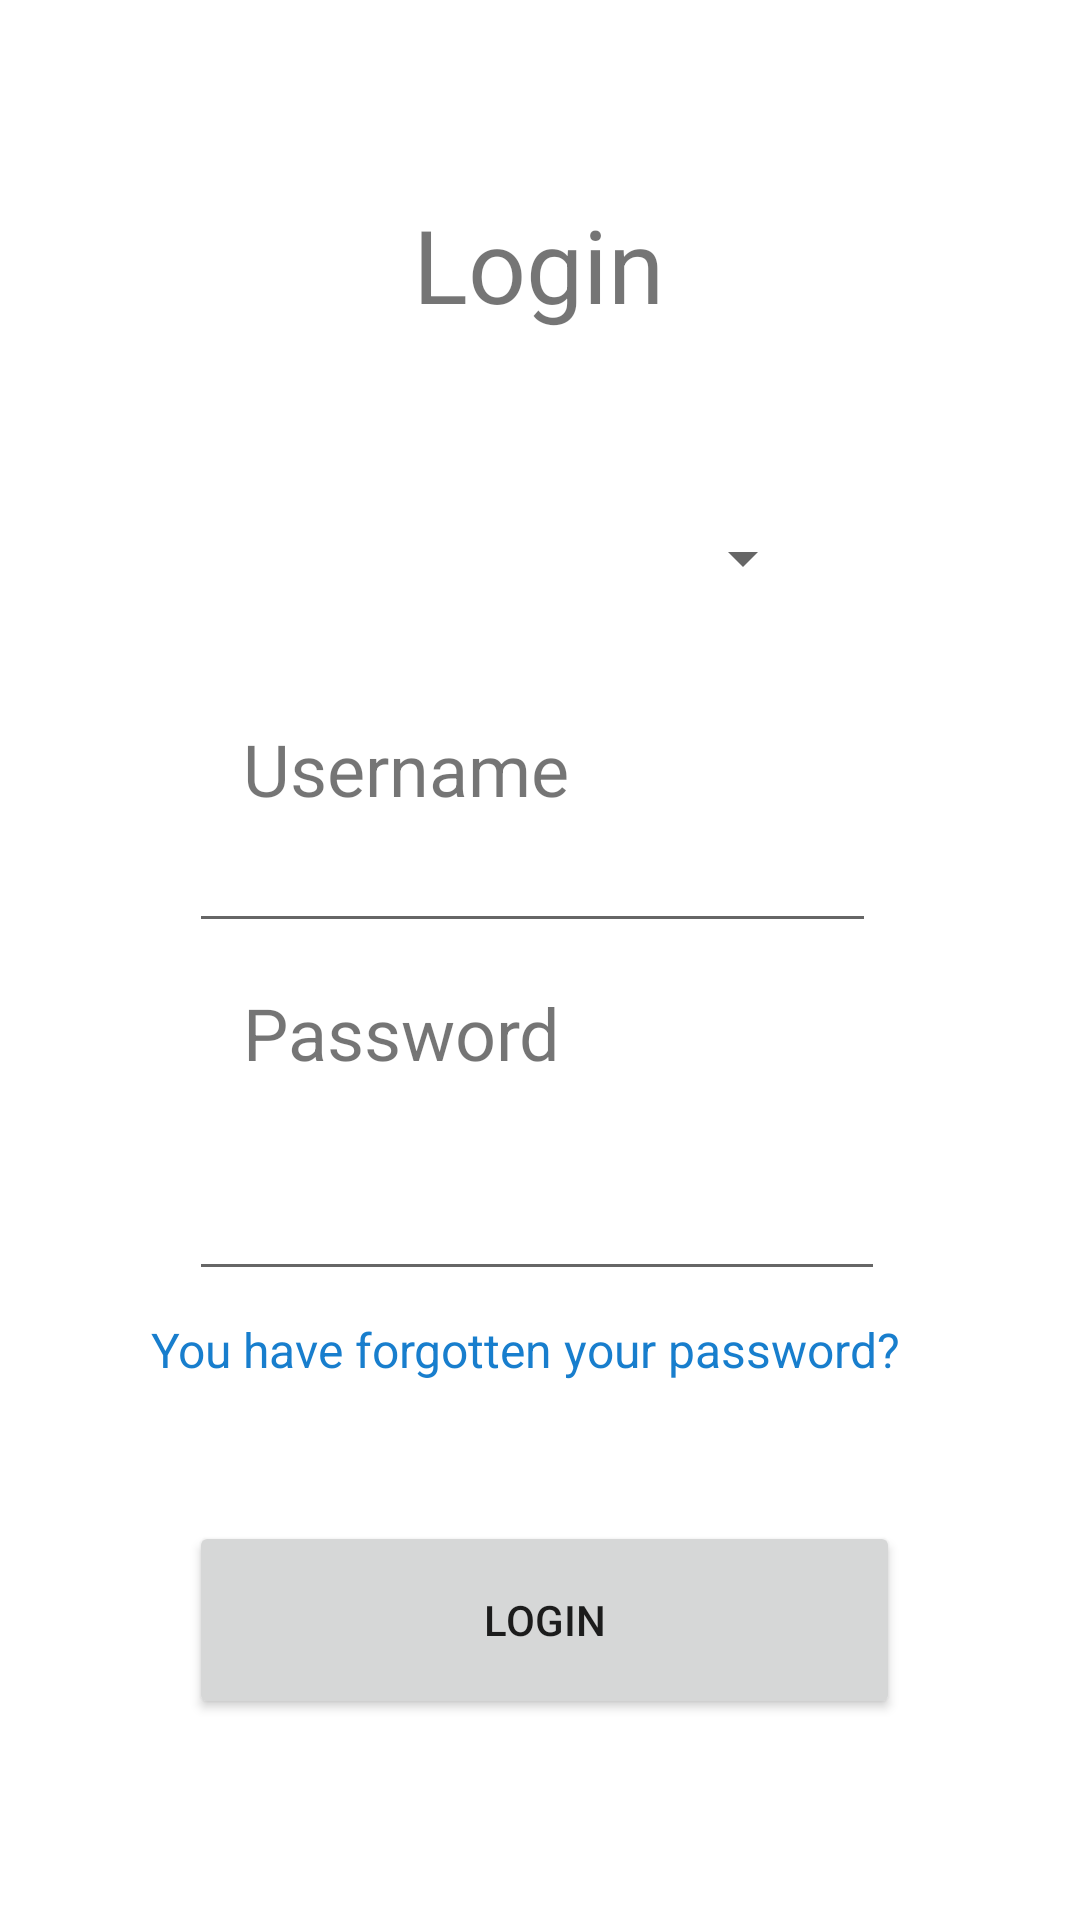

Reconstruct the res/layout file that produces this screen, plus the resources it refers to.
<!-- AndroidManifest.xml: application theme Theme.ClubPilot -->
<!-- res/layout/activity_inici_sessio2.xml -->
<?xml version="1.0" encoding="utf-8"?>
<androidx.constraintlayout.widget.ConstraintLayout xmlns:android="http://schemas.android.com/apk/res/android"
    xmlns:app="http://schemas.android.com/apk/res-auto"
    xmlns:tools="http://schemas.android.com/tools"
    android:id="@+id/main"
    android:layout_width="match_parent"
    android:layout_height="match_parent"
    tools:context=".Login">

    <TextView
        android:id="@+id/login"
        android:layout_width="85dp"
        android:layout_height="46dp"
        android:text="@string/login"
        android:textSize="34sp"
        app:layout_constraintBottom_toBottomOf="parent"
        app:layout_constraintEnd_toEndOf="parent"
        app:layout_constraintStart_toStartOf="parent"
        app:layout_constraintTop_toTopOf="parent"
        app:layout_constraintVertical_bias="0.11" />

    <TextView
        android:id="@+id/user"
        android:layout_width="wrap_content"
        android:layout_height="wrap_content"
        android:layout_marginTop="240dp"
        android:text="@string/user"
        android:textSize="24sp"
        app:layout_constraintBottom_toTopOf="@+id/inputUser"
        app:layout_constraintEnd_toEndOf="@+id/password"
        app:layout_constraintHorizontal_bias="0.0"
        app:layout_constraintStart_toStartOf="@+id/password"
        app:layout_constraintTop_toTopOf="parent"
        app:layout_constraintVertical_bias="0.0" />

    <TextView
        android:id="@+id/password"
        android:layout_width="wrap_content"
        android:layout_height="wrap_content"
        android:layout_marginBottom="8dp"
        android:text="@string/password"
        android:textSize="24sp"
        app:layout_constraintBottom_toTopOf="@+id/inputPassword"
        app:layout_constraintEnd_toEndOf="parent"
        app:layout_constraintHorizontal_bias="0.319"
        app:layout_constraintStart_toStartOf="parent"
        app:layout_constraintTop_toBottomOf="@+id/inputUser"
        app:layout_constraintVertical_bias="0.929" />

    <EditText
        android:id="@+id/inputPassword"
        android:layout_width="232dp"
        android:layout_height="61dp"
        android:ems="10"
        android:inputType="numberPassword"
        app:layout_constraintBottom_toBottomOf="parent"
        app:layout_constraintEnd_toEndOf="parent"
        app:layout_constraintHorizontal_bias="0.492"
        app:layout_constraintStart_toStartOf="parent"
        app:layout_constraintTop_toTopOf="parent"
        app:layout_constraintVertical_bias="0.638" />

    <EditText
        android:id="@+id/inputUser"
        android:layout_width="229dp"
        android:layout_height="57dp"
        android:layout_marginTop="124dp"
        android:ems="10"
        android:inputType="text"
        app:layout_constraintBottom_toTopOf="@+id/inputPassword"
        app:layout_constraintEnd_toEndOf="@+id/inputPassword"
        app:layout_constraintHorizontal_bias="0.0"
        app:layout_constraintStart_toStartOf="@+id/inputPassword"
        app:layout_constraintTop_toBottomOf="@+id/login"
        app:layout_constraintVertical_bias="0.284" />

    <Button
        android:id="@+id/buttonLogin"
        android:layout_width="237dp"
        android:layout_height="66dp"
        android:layout_marginTop="76dp"
        android:elevation="4dp"
        android:text="@string/login"
        app:layout_constraintBottom_toBottomOf="parent"
        app:layout_constraintEnd_toEndOf="@+id/inputPassword"
        app:layout_constraintHorizontal_bias="0.0"
        app:layout_constraintStart_toStartOf="@+id/inputPassword"
        app:layout_constraintTop_toBottomOf="@+id/inputPassword"
        app:layout_constraintVertical_bias="0.01" />

    <Spinner
        android:id="@+id/spinner"
        android:layout_width="183dp"
        android:layout_height="29dp"
        android:layout_marginTop="48dp"
        android:tag="@string/tipo_usuari"
        app:layout_constraintBottom_toTopOf="@+id/user"
        app:layout_constraintEnd_toEndOf="parent"
        app:layout_constraintStart_toStartOf="parent"
        app:layout_constraintTop_toBottomOf="@+id/login"
        app:layout_constraintVertical_bias="0.238" />

    <TextView
        android:id="@+id/forgotPassowrd"
        android:layout_width="254dp"
        android:layout_height="28dp"
        android:layout_marginBottom="40dp"
        android:text="@string/recover_password"
        android:textAlignment="center"
        android:textColor="#187ECD"
        android:textSize="16sp"
        app:layout_constraintBottom_toTopOf="@+id/buttonLogin"
        app:layout_constraintEnd_toEndOf="parent"
        app:layout_constraintHorizontal_bias="0.452"
        app:layout_constraintStart_toStartOf="parent"
        app:layout_constraintTop_toBottomOf="@+id/inputPassword"
        app:layout_constraintVertical_bias="1.0" />

</androidx.constraintlayout.widget.ConstraintLayout>
<!-- resources referenced by this layout -->
<resources>
  <string name="login">Login</string>
  <string name="password">Password</string>
  <string name="recover_password">You have forgotten your password?</string>
  <string name="tipo_usuari">Select user type</string>
  <string name="user">Username</string>
  <style name="Theme.ClubPilot" parent="Theme.MaterialComponents.Light.NoActionBar">
          
          <item name="colorPrimary">@color/purple_500</item>
          <item name="colorPrimaryVariant">@color/purple_700</item>
          <item name="colorOnPrimary">@color/white</item>
          
          <item name="colorSecondary">@color/black</item>
          <item name="colorSecondaryVariant">@color/teal_700</item>
          <item name="colorOnSecondary">@color/black</item>
          
          <item name="android:statusBarColor">?attr/colorPrimaryVariant</item>
          
          <item name="colorOnTertiary">@color/green_500</item>
          <item name="colorOnBackground">@color/purple_500</item>
      </style>
  <color name="purple_500">#00476C</color>
  <color name="purple_700">#15587E</color>
  <color name="white">#FFFFFFFF</color>
  <color name="black">#FF000000</color>
  <color name="teal_700">#528983</color>
  <color name="green_500">#4CAF50</color>
</resources>
